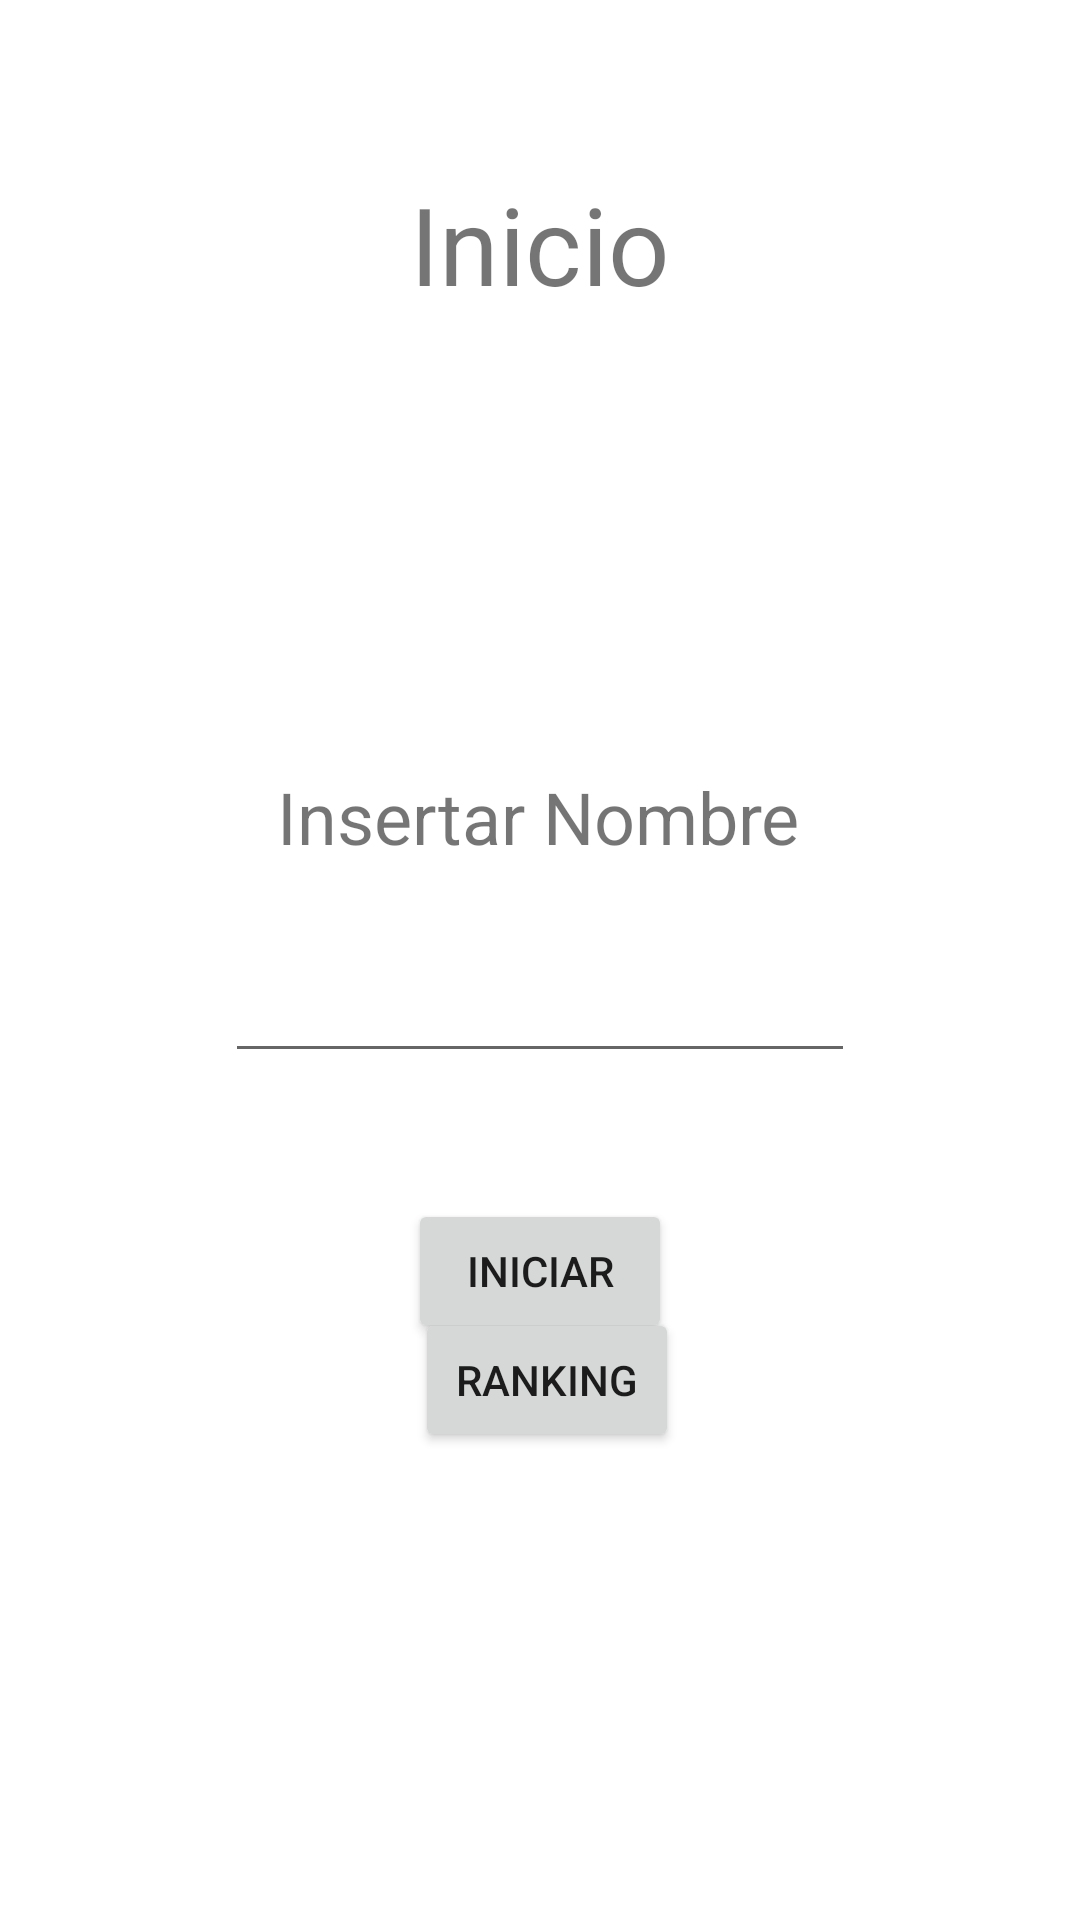

Layout XML and referenced resources for this Android screen:
<!-- AndroidManifest.xml: application theme Theme.ProyectoIntegrado -->
<!-- res/layout/activity_main.xml -->
<?xml version="1.0" encoding="utf-8"?>
<androidx.constraintlayout.widget.ConstraintLayout xmlns:android="http://schemas.android.com/apk/res/android"
    xmlns:app="http://schemas.android.com/apk/res-auto"
    xmlns:tools="http://schemas.android.com/tools"
    android:layout_width="match_parent"
    android:layout_height="match_parent"
    tools:context=".MainActivity">

    <TextView
        android:id="@+id/tituloInicio"
        android:layout_width="135dp"
        android:layout_height="59dp"
        android:text="@string/tituloInicio"
        android:textAlignment="center"
        android:textSize="36sp"
        app:layout_constraintBottom_toBottomOf="parent"
        app:layout_constraintLeft_toLeftOf="parent"
        app:layout_constraintRight_toRightOf="parent"
        app:layout_constraintTop_toTopOf="parent"
        app:layout_constraintVertical_bias="0.098" />

    <TextView
        android:id="@+id/nombre"
        android:layout_width="wrap_content"
        android:layout_height="wrap_content"
        android:layout_marginTop="140dp"
        android:text="@string/nombre"
        android:textAlignment="center"
        android:textSize="24sp"
        app:layout_constraintEnd_toEndOf="parent"
        app:layout_constraintHorizontal_bias="0.497"
        app:layout_constraintStart_toStartOf="parent"
        app:layout_constraintTop_toBottomOf="@+id/tituloInicio" />

    <EditText
        android:id="@+id/edTNombre"
        android:layout_width="wrap_content"
        android:layout_height="wrap_content"
        android:layout_marginTop="28dp"
        android:ems="10"
        android:inputType="textPersonName"
        app:layout_constraintEnd_toEndOf="parent"
        app:layout_constraintStart_toStartOf="parent"
        app:layout_constraintTop_toBottomOf="@+id/nombre" />

    <Button
        android:id="@+id/btnIniciar"
        android:layout_width="wrap_content"
        android:layout_height="wrap_content"
        android:layout_marginTop="42dp"
        android:text="@string/btnIniciar"
        app:layout_constraintEnd_toEndOf="parent"
        app:layout_constraintStart_toStartOf="parent"
        app:layout_constraintTop_toBottomOf="@+id/edTNombre" />

    <Button
        android:id="@+id/btnRanking"
        android:layout_width="wrap_content"
        android:layout_height="wrap_content"
        android:layout_marginBottom="156dp"
        android:text="@string/btnRanking"
        app:layout_constraintBottom_toBottomOf="parent"
        app:layout_constraintEnd_toEndOf="parent"
        app:layout_constraintHorizontal_bias="0.509"
        app:layout_constraintStart_toStartOf="parent" />

</androidx.constraintlayout.widget.ConstraintLayout>
<!-- resources referenced by this layout -->
<resources>
  <string name="btnIniciar">Iniciar</string>
  <string name="btnRanking">Ranking</string>
      //Final
  <string name="nombre">Insertar Nombre</string>
  <string name="tituloInicio">Inicio</string>
  <style name="Theme.ProyectoIntegrado" parent="Theme.MaterialComponents.DayNight.DarkActionBar">
          
          <item name="colorPrimary">@color/purple_500</item>
          <item name="colorPrimaryVariant">@color/purple_700</item>
          <item name="colorOnPrimary">@color/white</item>
          
          <item name="colorSecondary">@color/teal_200</item>
          <item name="colorSecondaryVariant">@color/teal_700</item>
          <item name="colorOnSecondary">@color/black</item>
          
          <item name="android:statusBarColor" tools:targetApi="l">?attr/colorPrimaryVariant</item>
          
      </style>
  <!-- not gathered from this repository: default colours our renderer supplied (Android Studio template values) -->
  <color name="purple_500">#FF6200EE</color>
  <color name="purple_700">#FF3700B3</color>
  <color name="teal_200">#FF03DAC5</color>
  <color name="teal_700">#FF018786</color>
  <color name="black">#FF000000</color>
  <color name="white">#FFFFFFFF</color>
</resources>
